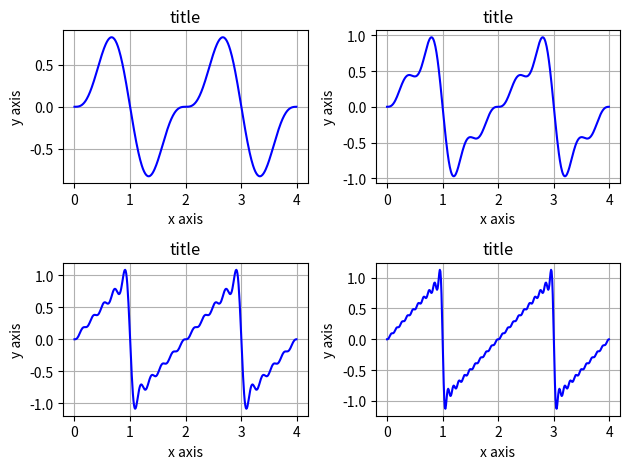

Reproduce this figure in Python.
import math
import matplotlib.pyplot as plt
import numpy as np

# example 4 simple plots

T = 2.
omega = 2*math.pi/T
h = 1e-2
t = np.arange(0.,2.*T,h)
fac = 2/math.pi
y = np.zeros(np.size(t))
print (type(y))
print (np.size(y))
x = np.copy(t)


def sumsin(narg):
    global t
    global y
    #print (np.size(t))
    #print (np.size(y))
    for i in range(narg):
### add code here
       y +=(2/math.pi)*(((-1)**(i)/(i+1))*np.sin((i+1)*omega*t))
       i+=i
### add code here
    return

y = np.zeros(np.size(t)) 
sumsin(2)
y2 = np.copy(y)
y = np.zeros(np.size(t))
sumsin(4)
y4 = np.copy(y)
y = np.zeros(np.size(t))
sumsin(10)
y10 = np.copy(y)
y = np.zeros(np.size(t))
sumsin(20)
y20 = np.copy(y) 

fig, ax = plt.subplots(2,2)
ax[0,0].plot (x, y2, 'b')
ax[0,0].set(title='title', xlabel='x axis', ylabel='y axis')
ax[0,0].grid()


ax[0,1].plot (x, y4, 'b')
ax[0,1].set(title='title', xlabel='x axis', ylabel='y axis')
ax[0,1].grid()

ax[1,0].plot (x, y10, 'b')
ax[1,0].set(title='title', xlabel='x axis', ylabel='y axis')
ax[1,0].grid()

ax[1,1].plot (x, y20, 'b')
ax[1,1].set(title='title', xlabel='x axis', ylabel='y axis')
ax[1,1].grid()

#fig.savefig("sine.png")

plt.tight_layout()

plt.show()
